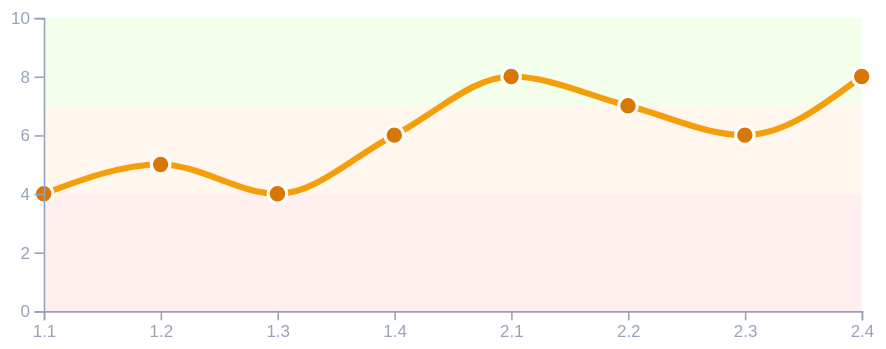
D3 v7 page, settled after 480 driven frames (8 s of simulated time); the page loaded 1 data file(s).


// ── js/energy.js
d3.json("mockData.json").then(data => {
    const sessions = data.sessions;
    if (!sessions || sessions.length < 1) return;

    const last = sessions[sessions.length - 1];
    const prev = sessions.length > 1 ? sessions[sessions.length - 2] : last;
    const first = sessions[0];

    // --- 1. STATISTIEKEN ---
    d3.select("#current-energy").text(`${last.subjective.energy}/10`);

    const diff = last.subjective.energy - prev.subjective.energy;
    const diffEl = d3.select("#energy-diff");
    const diffClass = diff > 0 ? 'trend-up' : (diff < 0 ? 'trend-down' : 'trend-neutral');
    diffEl.text(diff > 0 ? `+${diff}` : diff).attr("class", `stat-value ${diffClass}`);

    const totalTrend = last.subjective.energy - first.subjective.energy;
    const trendEl = d3.select("#energy-trend");
    const trendClass = totalTrend > 0 ? 'trend-up' : (totalTrend < 0 ? 'trend-down' : 'trend-neutral');
    trendEl.text(totalTrend > 0 ? `+${totalTrend}` : totalTrend).attr("class", `stat-value ${trendClass}`);


    // --- 2. GRAFIEK SETUP ---
    const margin = {top: 20, right: 30, bottom: 40, left: 40};
    const width = 600 - margin.left - margin.right;
    const height = 250 - margin.top - margin.bottom;

    const svg = d3.select("#energy-chart")
        .html("")
        .append("svg")
        .attr("viewBox", `0 0 ${width + margin.left + margin.right} ${height + margin.top + margin.bottom}`)
        .append("g")
        .attr("transform", `translate(${margin.left},${margin.top})`);

    const x = d3.scalePoint().domain(sessions.map(d => d.sessionId)).range([0, width]);
    const y = d3.scaleLinear().domain([0, 10]).range([height, 0]);


    // --- 3. KLEUR ZONES ---
    svg.append("rect").attr("x", 0).attr("y", y(10)).attr("width", width).attr("height", y(7) - y(10)).attr("class", "zone-green");
    svg.append("rect").attr("x", 0).attr("y", y(7)).attr("width", width).attr("height", y(4) - y(7)).attr("class", "zone-yellow");
    svg.append("rect").attr("x", 0).attr("y", y(4)).attr("width", width).attr("height", y(0) - y(4)).attr("class", "zone-red");


    // --- 4. DATA LIJNEN GENEREREN ---
    const lineEnergy = d3.line().x(d => x(d.sessionId)).y(d => y(d.subjective.energy)).curve(d3.curveMonotoneX);
    const lineMood = d3.line().x(d => x(d.sessionId)).y(d => y(d.subjective.mood)).curve(d3.curveMonotoneX);
    const linePain = d3.line().x(d => x(d.sessionId)).y(d => y(d.subjective.pain)).curve(d3.curveMonotoneX);

    const groupEnergy = svg.append("g").attr("id", "group-energy").style("opacity", 1);
    const groupMood = svg.append("g").attr("id", "group-mood").style("opacity", 0); 
    const groupPain = svg.append("g").attr("id", "group-pain").style("opacity", 0);

    const pathEnergy = groupEnergy.append("path").datum(sessions).attr("class", "line line-energy").attr("d", lineEnergy)
        .style("stroke-dasharray", "none"); 
    
    groupEnergy.selectAll(".dot-energy").data(sessions).enter().append("circle").attr("class", "dot-energy").attr("cx", d => x(d.sessionId)).attr("cy", d => y(d.subjective.energy)).attr("r", 0)
        .transition().delay((d, i) => 1000 + (i * 100)).duration(400).attr("r", 6);

    const totalLength = pathEnergy.node().getTotalLength();
    pathEnergy.attr("stroke-dasharray", totalLength + " " + totalLength).attr("stroke-dashoffset", totalLength)
        .transition().duration(1500).attr("stroke-dashoffset", 0);

    groupMood.append("path").datum(sessions).attr("class", "line line-mood").attr("d", lineMood).style("stroke-dasharray", "8 8"); 
    groupMood.selectAll(".dot-mood").data(sessions).enter().append("circle").attr("class", "dot-mood").attr("cx", d => x(d.sessionId)).attr("cy", d => y(d.subjective.mood)).attr("r", 5);

    groupPain.append("path").datum(sessions).attr("class", "line line-pain").attr("d", linePain).style("stroke-dasharray", "8 8");
    groupPain.selectAll(".dot-pain").data(sessions).enter().append("circle").attr("class", "dot-pain").attr("cx", d => x(d.sessionId)).attr("cy", d => y(d.subjective.pain)).attr("r", 5);

    svg.append("g").attr("transform", `translate(0,${height})`).call(d3.axisBottom(x)).attr("class", "axis-text");
    svg.append("g").call(d3.axisLeft(y).ticks(5)).attr("class", "axis-text");


    // --- 5. INTERACTIVITEIT ---
    d3.select("#toggle-energy").on("change", function() {
        groupEnergy.transition().duration(300).style("opacity", d3.select(this).property("checked") ? 1 : 0);
    });
    d3.select("#toggle-mood").on("change", function() {
        groupMood.transition().duration(300).style("opacity", d3.select(this).property("checked") ? 1 : 0);
    });
    d3.select("#toggle-pain").on("change", function() {
        groupPain.transition().duration(300).style("opacity", d3.select(this).property("checked") ? 1 : 0);
    });

}).catch(err => console.error("Fout bij laden JSON:", err));

### data: mockData.json
{
 "sessions": [
  {
   "sessionId": "1.1",
   "date": "2026-04-01",
   "progress": [
    0.22,
    0.25,
    0.24,
    0.27,
    0.23,
    0.28,
    0.3,
    0.29,
    "... 92 more items"
   ],
   "segments": {
    "shoulder": 0.4,
    "upperArm": 0.25,
    "lowerArm": 0.3
   },
   "subjective": {
    "energy": 4,
    "mood": 4,
    "pain": 7
   }
  },
  {
   "sessionId": "1.2",
   "date": "2026-04-02",
   "progress": [
    0.28,
    0.3,
    0.29,
    0.31,
    0.33,
    0.32,
    0.34,
    0.36,
    "... 77 more items"
   ],
   "segments": {
    "shoulder": 0.5,
    "upperArm": 0.3,
    "lowerArm": 0.38
   },
   "subjective": {
    "energy": 5,
    "mood": 3,
    "pain": 8
   }
  },
  {
   "sessionId": "1.3",
   "date": "2026-04-03",
   "progress": [
    0.35,
    0.37,
    0.36,
    0.38,
    0.4,
    0.39,
    0.41,
    0.43,
    "... 69 more items"
   ],
   "segments": {
    "shoulder": 0.6,
    "upperArm": 0.38,
    "lowerArm": 0.48
   },
   "subjective": {
    "energy": 4,
    "mood": 5,
    "pain": 6
   }
  },
  {
   "sessionId": "1.4",
   "date": "2026-04-04",
   "progress": [
    0.42,
    0.44,
    0.43,
    0.45,
    0.47,
    0.46,
    0.48,
    0.5,
    "... 50 more items"
   ],
   "segments": {
    "shoulder": 0.68,
    "upperArm": 0.45,
    "lowerArm": 0.55
   },
   "subjective": {
    "energy": 6,
    "mood": 6,
    "pain": 7
   }
  },
  {
   "sessionId": "2.1",
   "date": "2026-04-08",
   "progress": [
    0.5,
    0.52,
    0.51,
    0.53,
    0.55,
    0.54,
    0.56,
    0.58,
    "... 42 more items"
   ],
   "segments": {
    "shoulder": 0.75,
    "upperArm": 0.52,
    "lowerArm": 0.62
   },
   "subjective": {
    "energy": 8,
    "mood": 4,
    "pain": 5
   }
  },
  {
   "sessionId": "2.2",
   "date": "2026-04-09",
   "progress": [
    0.55,
    0.57,
    0.56,
    0.58,
    0.6,
    0.59,
    0.61,
    0.63,
    "... 38 more items"
   ],
   "segments": {
    "shoulder": 0.8,
    "upperArm": 0.6,
    "lowerArm": 0.68
   },
   "subjective": {
    "energy": 7,
    "mood": 7,
    "pain": 4
   }
  },
  {
   "sessionId": "2.3",
   "date": "2026-04-10",
   "progress": [
    0.6,
    0.62,
    0.61,
    0.63,
    0.65,
    0.64,
    0.66,
    0.68,
    "... 32 more items"
   ],
   "segments": {
    "shoulder": 0.85,
    "upperArm": 0.68,
    "lowerArm": 0.75
   },
   "subjective": {
    "energy": 6,
    "mood": 7,
    "pain": 7
   }
  },
  {
   "sessionId": "2.4",
   "date": "2026-04-11",
   "progress": [
    0.65,
    0.67,
    0.66,
    0.68,
    0.7,
    0.69,
    0.71,
    0.73,
    "... 27 more items"
   ],
   "segments": {
    "shoulder": 0.9,
    "upperArm": 0.75,
    "lowerArm": 0.82
   },
   "subjective": {
    "energy": 8,
    "mood": 8,
    "pain": 3
   }
  }
 ]
}